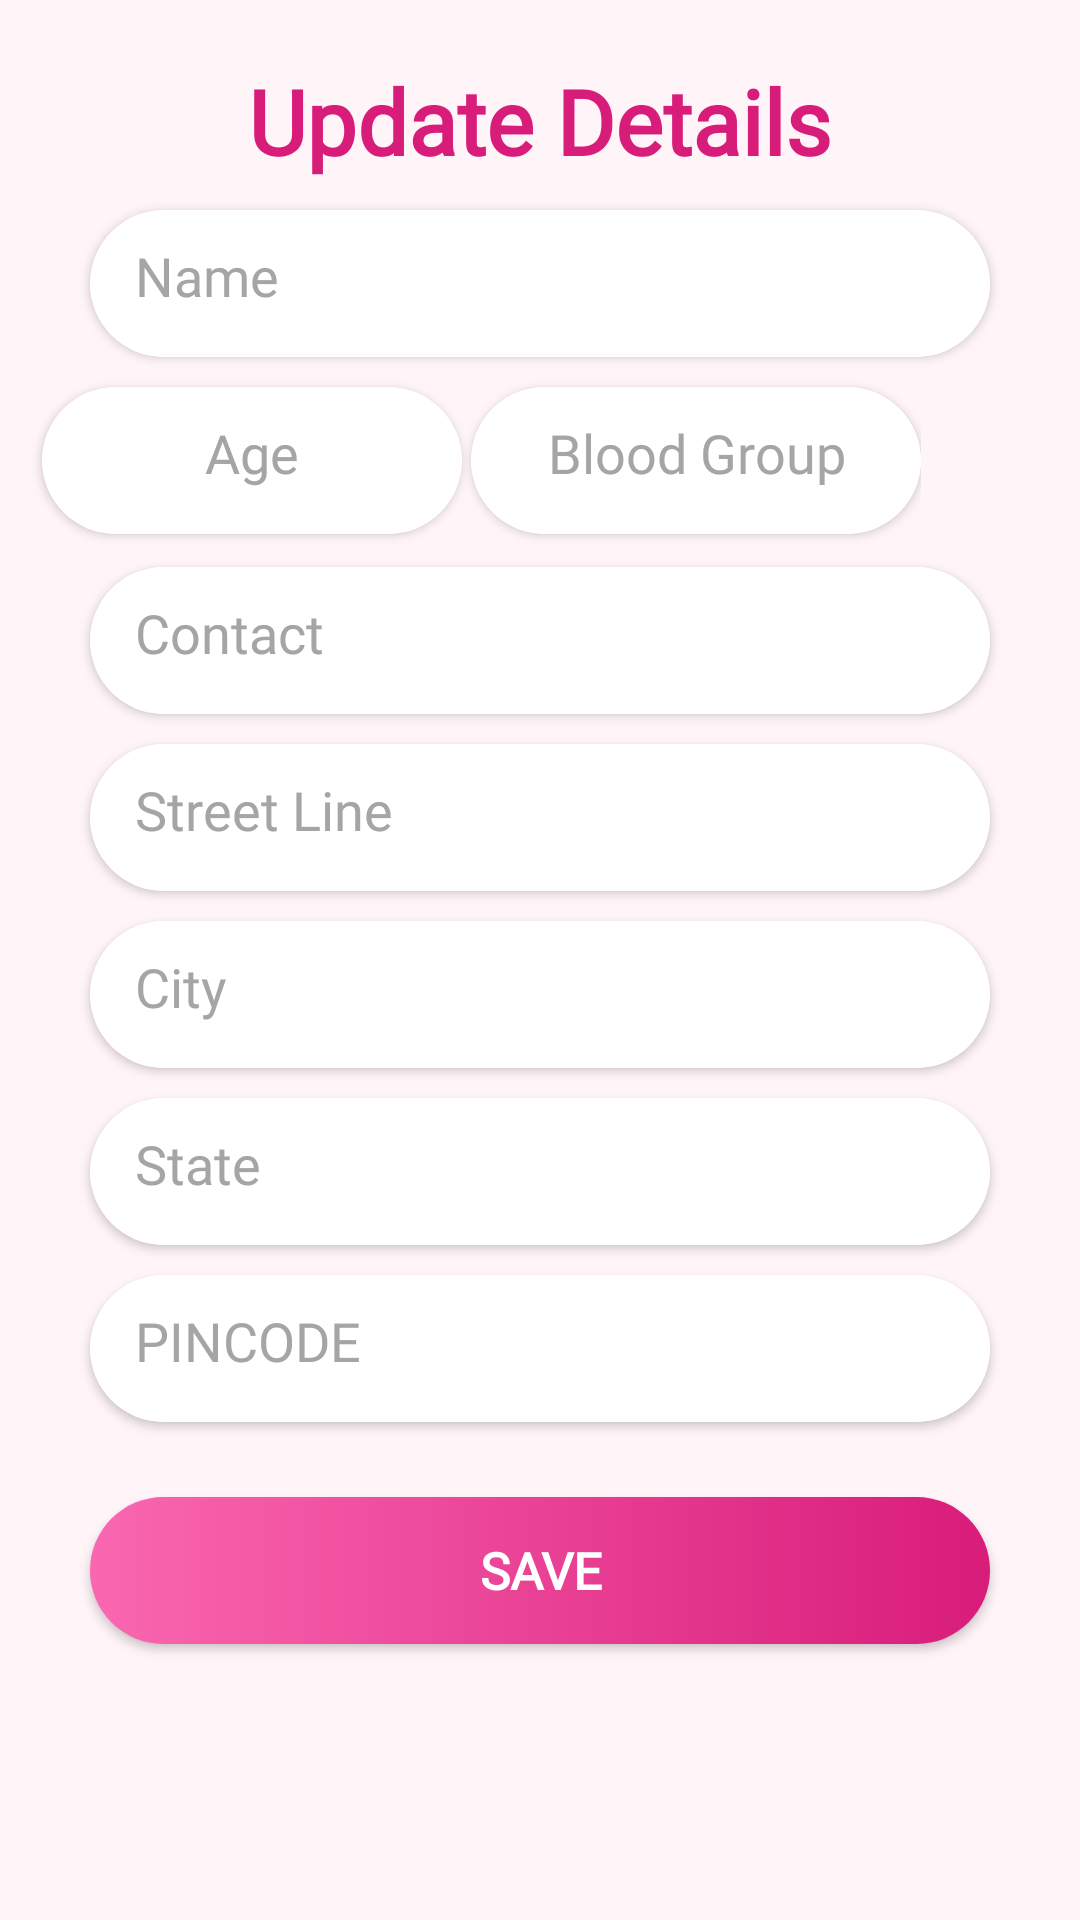

Here is an Android app screen rendered from its layout file. Give the layout XML and the strings, colors and styles it references.
<!-- AndroidManifest.xml: application theme Theme.WOMEN_SAFETY_APP -->
<!-- res/layout/profile_dialog.xml -->
<?xml version="1.0" encoding="utf-8"?>
<RelativeLayout xmlns:android="http://schemas.android.com/apk/res/android"
    xmlns:app="http://schemas.android.com/apk/res-auto"
    xmlns:tools="http://schemas.android.com/tools"
    android:layout_width="320dp"
    android:layout_height="wrap_content"
    android:background="@color/light_pink">

    <TextView
        android:id="@+id/txtDetails"
        android:layout_width="wrap_content"
        android:layout_height="wrap_content"
        android:text="Update Details"
        android:textColor="@color/dark_pink"
        android:layout_centerHorizontal="true"
        android:textSize="30dp"
        android:layout_marginTop="20dp"
        android:textStyle="bold"
        android:fontFamily="@font/bold"/>

    <LinearLayout
        android:layout_width="match_parent"
        android:layout_height="wrap_content"
        android:orientation="vertical"
        android:gravity="center_horizontal"
        android:layout_marginTop="50dp">

        <androidx.cardview.widget.CardView
            android:layout_width="300dp"
            android:layout_height="49dp"
            app:cardElevation="2dp"
            android:layout_marginTop="20dp"
            app:cardCornerRadius="26dp" >


            <EditText
                android:id="@+id/eName"
                android:layout_width="match_parent"
                android:layout_height="match_parent"
                android:textColorHint="#A5A5A5"
                android:maxLines="1"
                android:inputType="textPersonName"
                android:fontFamily="@font/regular"
                android:hint="Name"
                android:padding="15dp"
                android:background="@color/white" />

        </androidx.cardview.widget.CardView>


        <RelativeLayout
            android:layout_width="wrap_content"
            android:layout_height="70dp"
            android:layout_gravity="left">

            <androidx.cardview.widget.CardView
                android:layout_width="140dp"
                android:layout_height="49dp"
                app:cardElevation="2dp"
                android:layout_marginTop="10dp"
                android:layout_marginLeft="14dp"
                app:cardCornerRadius="26dp" >


                <EditText
                    android:id="@+id/eAge"
                    android:layout_width="match_parent"
                    android:layout_height="match_parent"
                    android:textColorHint="#A5A5A5"
                    android:maxLines="1"
                    android:inputType="number"
                    android:textAlignment="center"
                    android:fontFamily="@font/regular"
                    android:hint="Age"
                    android:padding="15dp"
                    android:background="@color/white" />

            </androidx.cardview.widget.CardView>


            <androidx.cardview.widget.CardView
                android:layout_width="150dp"
                android:layout_marginLeft="157dp"
                android:layout_height="49dp"
                app:cardElevation="2dp"
                android:layout_marginTop="10dp"
                app:cardCornerRadius="26dp" >


                <EditText
                    android:id="@+id/eBlood"
                    android:layout_width="match_parent"
                    android:layout_height="match_parent"
                    android:textColorHint="#A5A5A5"
                    android:maxLines="1"
                    android:inputType="textPersonName"
                    android:textAllCaps="true"
                    android:textAlignment="center"
                    android:fontFamily="@font/regular"
                    android:hint="Blood Group"
                    android:padding="15dp"
                    android:background="@color/white" />

            </androidx.cardview.widget.CardView>

        </RelativeLayout>

        <androidx.cardview.widget.CardView
            android:layout_width="300dp"
            android:layout_height="49dp"
            app:cardElevation="2dp"
            app:cardCornerRadius="26dp" >


            <EditText
                android:id="@+id/eContact"
                android:layout_width="match_parent"
                android:layout_height="match_parent"
                android:textColorHint="#A5A5A5"
                android:maxLines="1"
                android:inputType="number"
                android:fontFamily="@font/regular"
                android:hint="Contact"
                android:padding="15dp"
                android:background="@color/white" />

        </androidx.cardview.widget.CardView>

        <androidx.cardview.widget.CardView
            android:layout_width="300dp"
            android:layout_height="49dp"
            app:cardElevation="2dp"
            android:layout_marginTop="10dp"
            app:cardCornerRadius="26dp" >


            <EditText
                android:id="@+id/eStreet"
                android:layout_width="match_parent"
                android:layout_height="match_parent"
                android:textColorHint="#A5A5A5"
                android:maxLines="1"
                android:inputType="textPersonName"
                android:fontFamily="@font/regular"
                android:hint="Street Line"
                android:padding="15dp"
                android:background="@color/white" />

        </androidx.cardview.widget.CardView>

        <androidx.cardview.widget.CardView
            android:layout_width="300dp"
            android:layout_height="49dp"
            app:cardElevation="2dp"
            android:layout_marginTop="10dp"
            app:cardCornerRadius="26dp" >
            <EditText
                android:id="@+id/eCity"
                android:layout_width="match_parent"
                android:layout_height="match_parent"
                android:textColorHint="#A5A5A5"
                android:hint="City"
                android:fontFamily="@font/regular"
                android:inputType="text"
                android:maxLength="10"
                android:maxLines="1"
                android:padding="15dp"
                android:background="@color/white" />
        </androidx.cardview.widget.CardView>

        <androidx.cardview.widget.CardView
            android:layout_width="300dp"
            android:layout_height="49dp"
            app:cardElevation="2dp"
            android:layout_marginTop="10dp"
            app:cardCornerRadius="26dp" >

            <EditText
                android:id="@+id/eState"
                android:layout_width="match_parent"
                android:layout_height="match_parent"
                android:textColorHint="#A5A5A5"
                android:inputType="textEmailAddress"
                android:hint="State"
                android:maxLines="1"
                android:fontFamily="@font/regular"
                android:padding="15dp"
                android:background="@color/white" />
        </androidx.cardview.widget.CardView>

        <androidx.cardview.widget.CardView
            android:layout_width="300dp"
            android:layout_height="49dp"
            app:cardElevation="2dp"
            android:layout_marginTop="10dp"
            app:cardCornerRadius="26dp" >
            <EditText
                android:id="@+id/ePincode"
                android:layout_width="match_parent"
                android:layout_height="match_parent"
                android:textColorHint="#A5A5A5"
                android:inputType="number"
                android:hint="PINCODE"
                android:maxLines="1"
                android:fontFamily="@font/regular"
                android:padding="15dp"
                android:background="@color/white"/>

        </androidx.cardview.widget.CardView>

        <androidx.appcompat.widget.AppCompatButton
            android:id="@+id/btnSave"
            android:layout_width="300dp"
            android:layout_height="49dp"
            android:layout_marginTop="25dp"
            android:layout_marginBottom="20dp"
            android:background="@drawable/btn_pink_bg_rounded"
            android:fontFamily="@font/bold"
            android:inputType="textCapSentences"
            android:elevation="10dp"
            android:padding="10dp"
            android:text="SAVE"
            android:textColor="@color/white"
            android:textSize="17sp"
            android:textStyle="bold"/>
    </LinearLayout>


</RelativeLayout>
<!-- resources referenced by this layout -->
<resources>
  <color name="dark_pink">#D81C7A</color>
  <color name="light_pink">#FFF4f8</color>
  <color name="white">#FFFFFFFF</color>
  <!-- drawable btn_pink_bg_rounded (drawable) -->
  <?xml version="1.0" encoding="utf-8"?>
  <selector xmlns:android="http://schemas.android.com/apk/res/android">
      <item>
  
          <shape
              android:shape="rectangle">
  
  
              <corners
                  android:radius="26dp">
              </corners>
              <gradient
                  android:startColor="@color/pink2"
                  android:endColor="@color/dark_pink"/>
  
          </shape>
  
  
      </item>
  </selector>
  <style name="Theme.WOMEN_SAFETY_APP" parent="Theme.MaterialComponents.DayNight.NoActionBar">
          
          <item name="colorPrimary">@color/icon_color</item>
          <item name="colorPrimaryVariant">@color/purple_700</item>
          <item name="colorOnPrimary">@color/white</item>
          
          <item name="colorSecondary">@color/teal_200</item>
          <item name="colorSecondaryVariant">@color/teal_700</item>
          <item name="colorOnSecondary">@color/black</item>
          
          <item name="android:statusBarColor">?attr/colorPrimaryVariant</item>
          
      </style>
  <color name="pink2">#FA67B0</color>
  <color name="icon_color">#FA67B0</color>
  <color name="purple_700">#DA267D</color>
  <color name="teal_200">#FF03DAC5</color>
  <color name="teal_700">#FF018786</color>
  <color name="black">#FF000000</color>
</resources>
